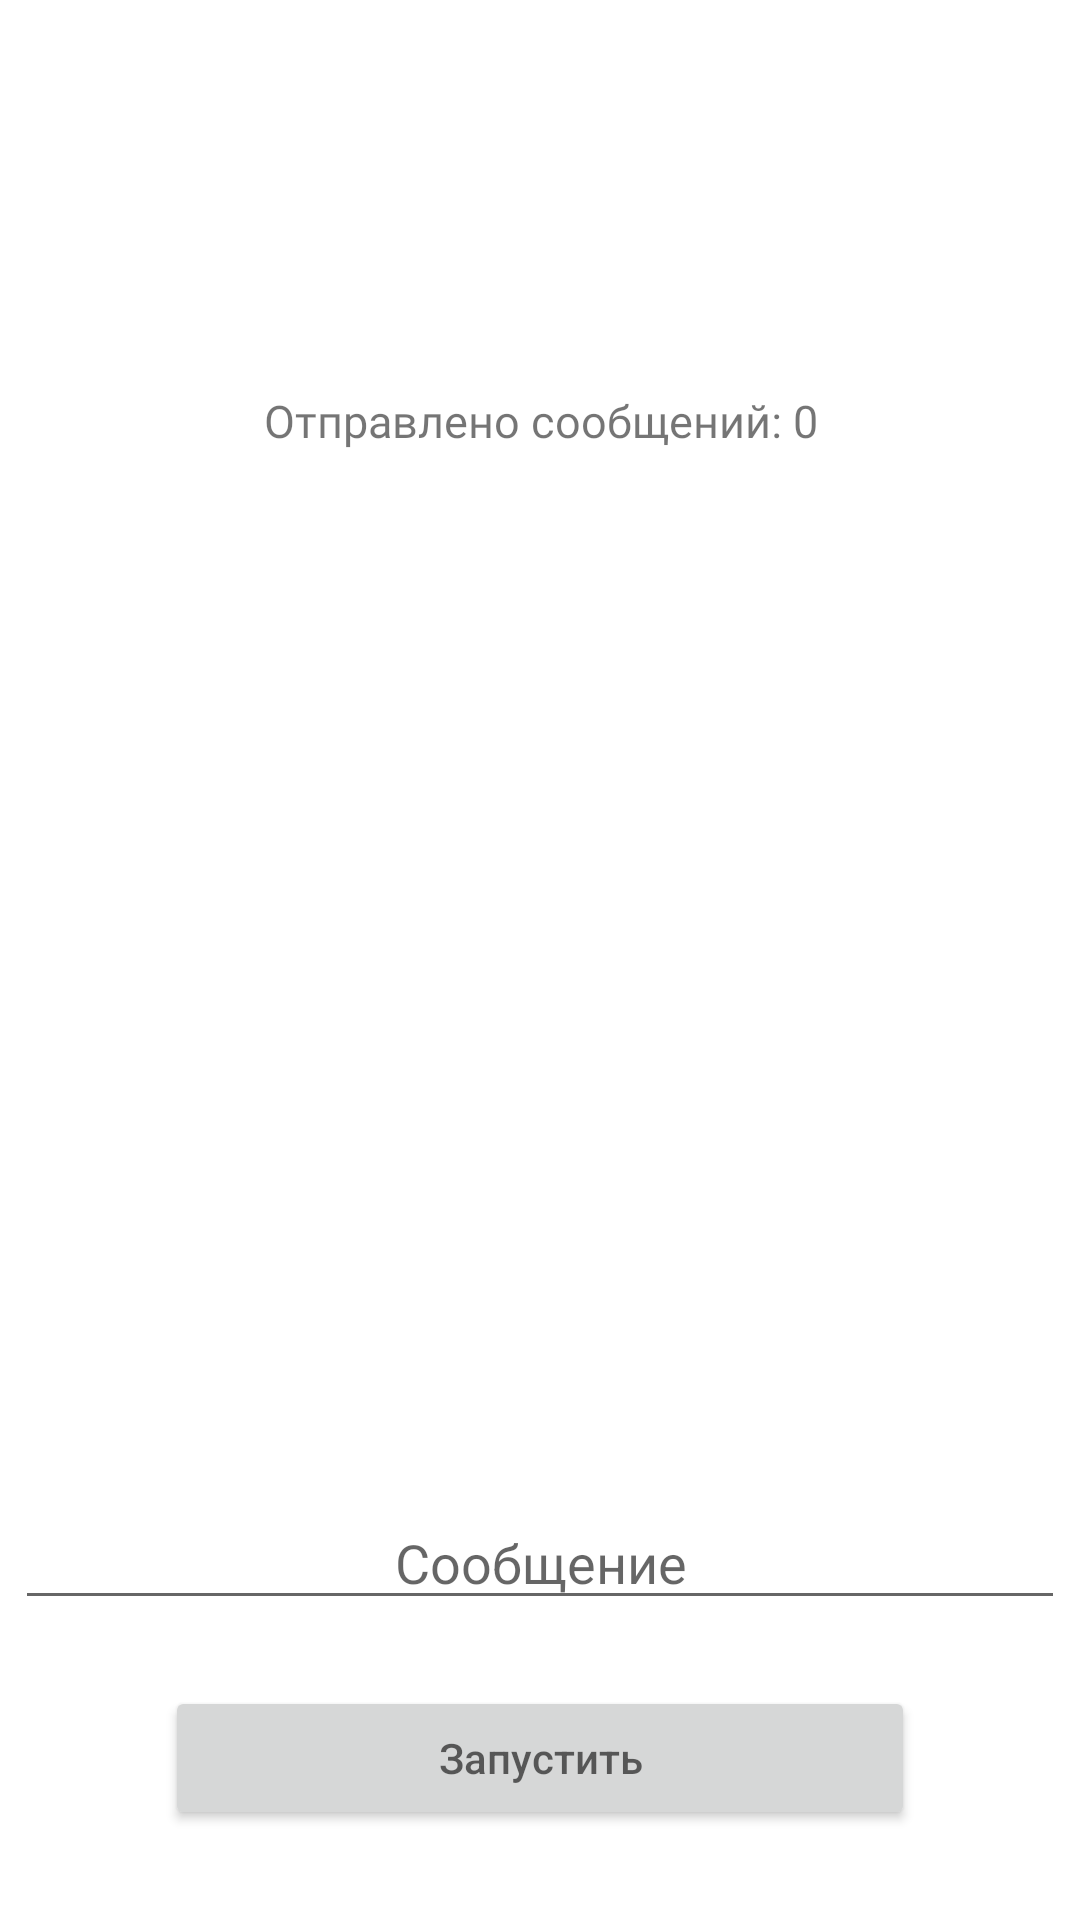

Layout XML and referenced resources for this Android screen:
<!-- AndroidManifest.xml: application theme Theme.LWRays -->
<!-- res/layout/fragment_raid.xml -->
<?xml version="1.0" encoding="utf-8"?>
<RelativeLayout xmlns:android="http://schemas.android.com/apk/res/android"
    xmlns:tools="http://schemas.android.com/tools"
    android:layout_width="match_parent"
    android:layout_height="match_parent"
    tools:context=".fragments.RaidFragment">

    <TextView
        android:id="@+id/chatIdHint"
        android:layout_width="wrap_content"
        android:layout_height="wrap_content"
        android:fontFamily="@font/hyatheus_font"
        android:textSize="15sp"
        android:gravity="center"
        android:layout_centerHorizontal="true"
        android:layout_marginTop="30dp" />
    <TextView
        android:id="@+id/totalMessageSent"
        android:layout_width="wrap_content"
        android:layout_height="wrap_content"
        android:fontFamily="@font/hyatheus_font"
        android:textSize="15sp"
        android:gravity="center"
        android:text="@string/chat_message_sent_default"
        android:layout_centerHorizontal="true"
        android:layout_marginTop="130dp" />

    <EditText
        android:id="@+id/messageEditText"
        android:layout_width="350sp"
        android:layout_height="wrap_content"
        android:hint="@string/input_message_hint"
        android:layout_centerHorizontal="true"
        android:layout_alignParentBottom="true"
        android:gravity="center"
        android:maxLines="1"
        android:layout_marginBottom="100dp" />

    <Button
        android:id="@+id/raidStartButton"
        android:layout_width="250dp"
        android:layout_height="wrap_content"
        android:hint="@string/start_button_hint"
        android:layout_centerHorizontal="true"
        android:layout_alignParentBottom="true"
        android:layout_marginBottom="30dp" />
</RelativeLayout>
<!-- resources referenced by this layout -->
<resources>
  <string name="chat_message_sent_default">Отправлено сообщений: 0</string>
  <string name="input_message_hint">Сообщение</string>
  <string name="start_button_hint">Запустить</string>
  <style name="Theme.LWRays" parent="Theme.MaterialComponents.DayNight.DarkActionBar">
          
          <item name="colorPrimary">#989898</item>
          <item name="colorPrimaryVariant">#878787</item>
          <item name="colorOnPrimary">#6A8A95</item>
          
          <item name="colorSecondary">#9E9E78</item>
          <item name="colorSecondaryVariant">#646381</item>
          <item name="colorOnSecondary">#616161</item>
          
          <item name="android:statusBarColor" tools:targetApi="l">?attr/colorPrimaryVariant</item>
          
      </style>
</resources>
